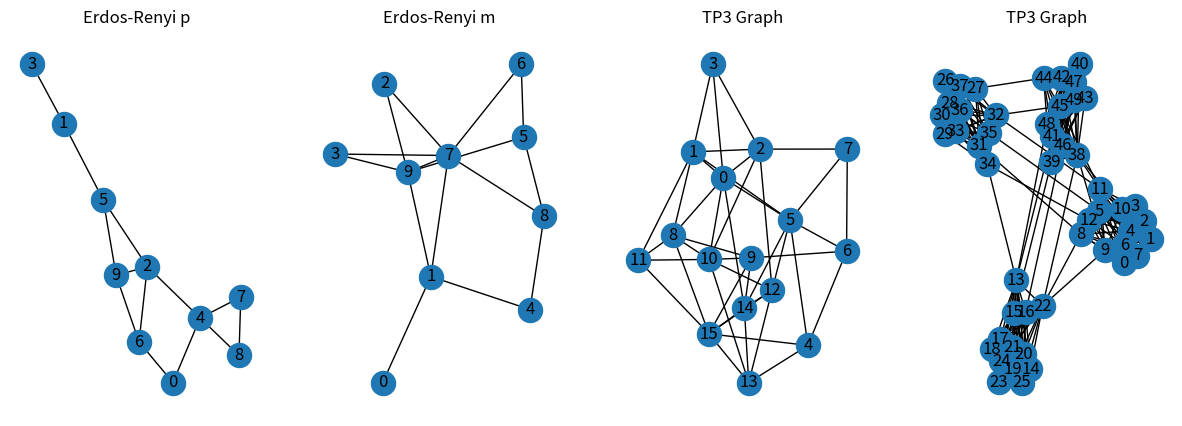

The script that saved this image:
from typing import List
import networkx as nx
import random
import matplotlib.pyplot as plt

class GraphGeneration:
    @staticmethod
    def erdos_graph_p(n_vertices, probability=None) -> nx.Graph:
        if probability is None:
            probability = 0.5

        g = nx.Graph()
        g.add_nodes_from(range(n_vertices))

        for i in range(n_vertices):
            for j in range(i + 1, n_vertices):
                if random.random() < probability:
                    g.add_edge(i, j)

        return g

    @staticmethod
    def erdos_graph_m(n_vertices, m_edges) -> nx.Graph:
        if m_edges is None:
            m_edges = n_vertices // 2

        g = nx.Graph()
        g.add_nodes_from(range(n_vertices))

        edges_added = 0
        while edges_added < m_edges:
            u = random.randint(0, n_vertices - 1)
            v = random.randint(0, n_vertices - 1)
            if u != v and not g.has_edge(u, v):
                g.add_edge(u, v)
                edges_added += 1

        return g

    @staticmethod
    def _partition_nodes(n: int, n_partitions: int = 4) -> List[List[int]]:
        groups = []
        base = n // n_partitions
        remainder = n % n_partitions
        start = 0
        for i in range(n_partitions):
            group_size = base + (1 if i < remainder else 0)
            groups.append(list(range(start, start + group_size)))
            start += group_size

        return groups

    @staticmethod
    def tp3_graph(n: int, p: float, q: float, n_partitions: int = 4) -> nx.Graph:
        g = nx.Graph()
        g.add_nodes_from(range(n))
        groups = GraphGeneration._partition_nodes(n, n_partitions=n_partitions)
        for group in groups:
            for i in range(len(group)):
                for j in range(i + 1, len(group)):
                    if random.random() < p:
                        g.add_edge(group[i], group[j])
        for i in range(len(groups)):
            for j in range(i + 1, len(groups)):
                for u in groups[i]:
                    for v in groups[j]:
                        if random.random() < q:
                            g.add_edge(u, v)
        return g

###################################################################################


def display_graph(g: nx.Graph, title: str) -> None:
    plt.figure()
    nx.draw(g, with_labels=True)
    plt.title(title)
    plt.show()


def main() -> None:
    graph_params = [
        ("Erdos-Renyi p", GraphGeneration.erdos_graph_p, (10, 0.3)),
        ("Erdos-Renyi m", GraphGeneration.erdos_graph_m, (10, 15)),
        ("TP3 Graph", GraphGeneration.tp3_graph, (16, 0.8, 0.2)),
        ("TP3 Graph", GraphGeneration.tp3_graph, (50, 0.95, 0.02))
    ]

    plt.figure(figsize=(15, 5))
    for i, (title, graph_func, params) in enumerate(graph_params, 1):
        g = graph_func(*params)
        plt.subplot(1, 4, i)
        nx.draw(g, with_labels=True)
        plt.title(title)
    plt.show()


if __name__ == "__main__":
    main()
